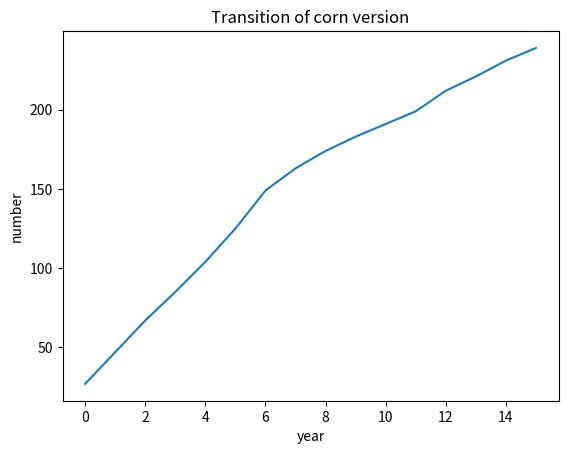

The matplotlib source for this figure:
from random import randint
import numpy as np

year = 0
zasyu = 1

X = np.array([x for x in range(16)])
number = np.empty(16)

while year<16 :
    for i in range(300 - zasyu):
        Num = randint(1,10)
        if Num <= 1:
            zasyu = zasyu + 1
    number[year] = zasyu
    year = year + 1


print(number)
print(X)

import matplotlib.pyplot as plt
plt.plot(X, number) # 折れ線グラフをプロット

plt.title('Transition of corn version')          # 図のタイトル
plt.xlabel('year')                            # x軸のラベル
plt.ylabel('number')                               # y軸のラベル

plt.show()